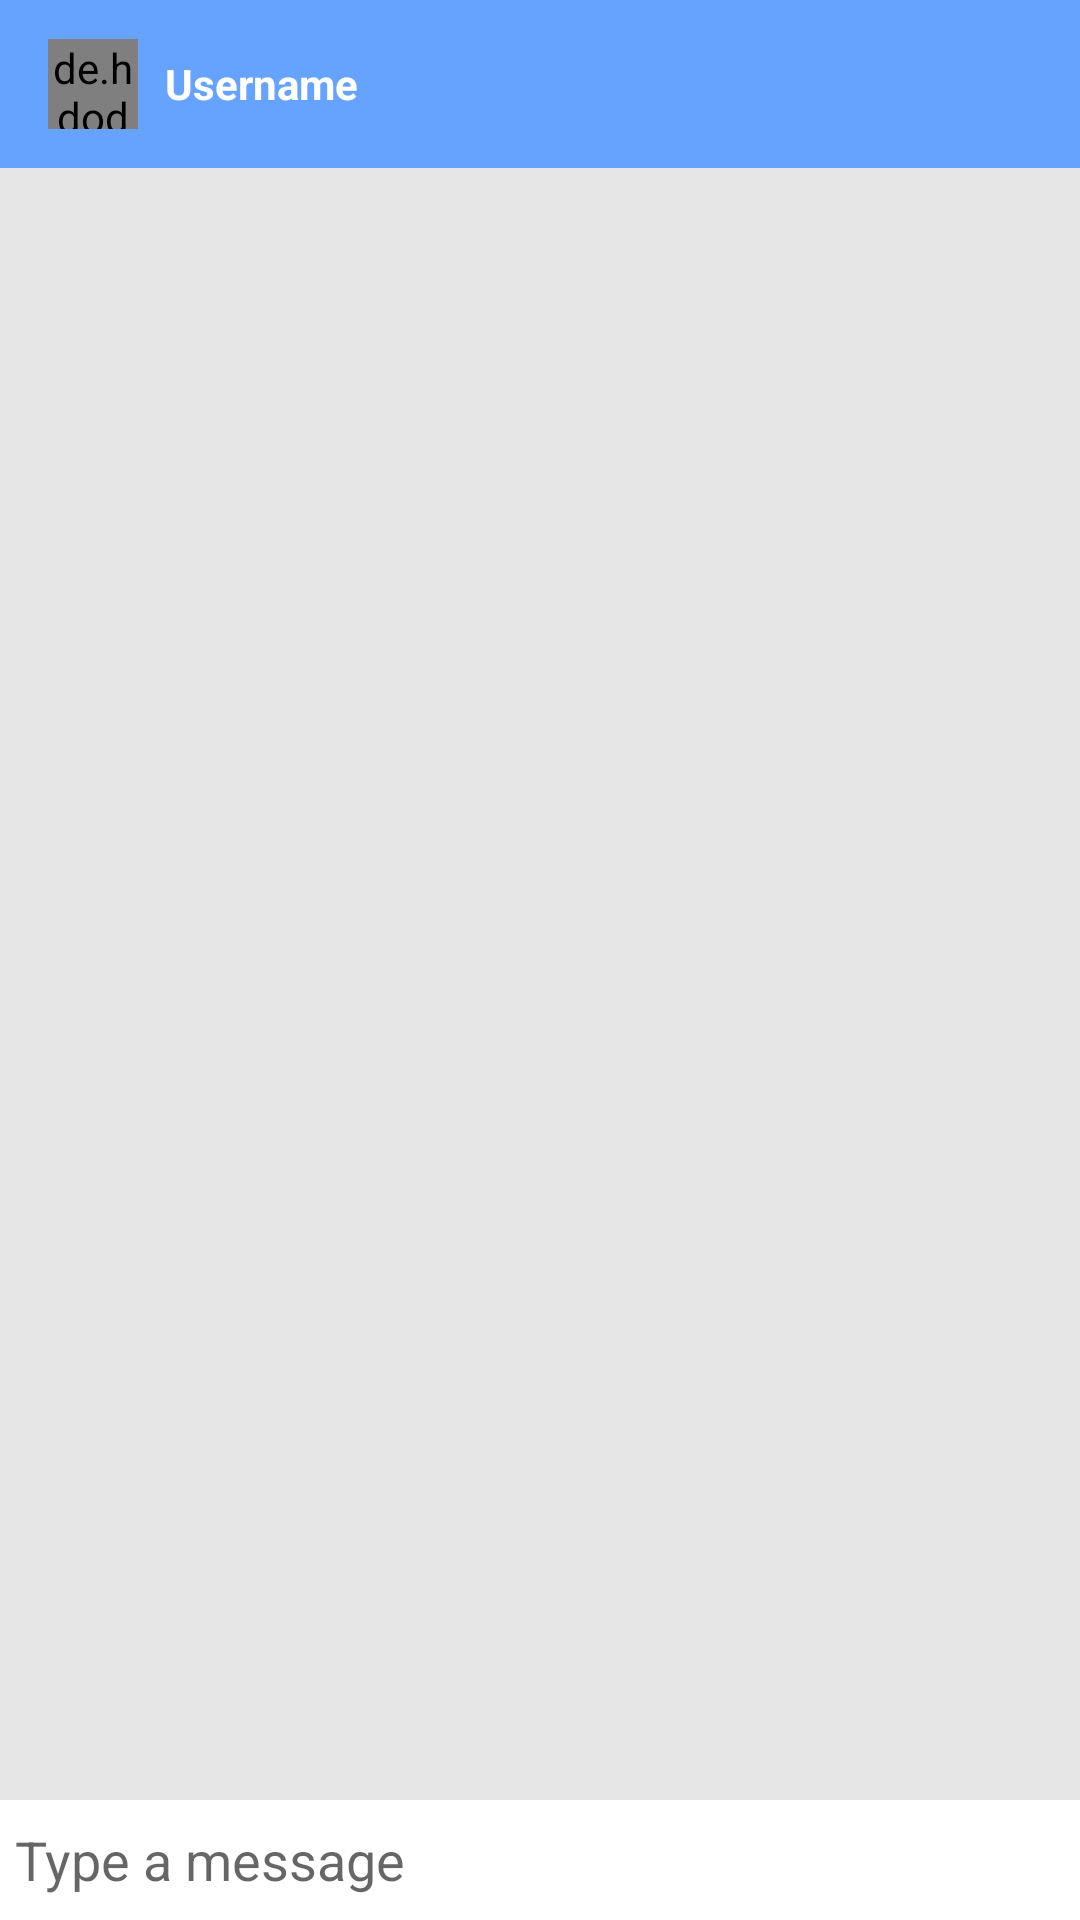

Write the Android layout XML for this screen, with the resource values it uses.
<!-- AndroidManifest.xml: application theme AppTheme -->
<!-- res/layout/activity_message.xml -->
<?xml version="1.0" encoding="utf-8"?>
<RelativeLayout xmlns:android="http://schemas.android.com/apk/res/android"
    xmlns:app="http://schemas.android.com/apk/res-auto"
    xmlns:tools="http://schemas.android.com/tools"
    android:layout_width="match_parent"
    android:layout_height="match_parent"
    android:background="#e6e6e6"
    tools:context=".MessageActivity">
    <com.google.android.material.appbar.AppBarLayout
        android:id="@+id/bar_layout"
        android:layout_width="match_parent"
        android:layout_height="wrap_content">
        <androidx.appcompat.widget.Toolbar
            android:id="@+id/toolbar"
            android:layout_width="match_parent"
            android:layout_height="wrap_content"
            android:background="@color/colorPrimary"
            android:theme="@style/ThemeOverlay.AppCompat.Dark.ActionBar"
            style="@style/MenuStyle">

            <de.hdodenhof.circleimageview.CircleImageView
                android:id="@+id/profile_image"
                android:layout_width="30dp"
                android:layout_height="30dp">

            </de.hdodenhof.circleimageview.CircleImageView>

            <TextView
                android:id="@+id/username"
                android:layout_width="wrap_content"
                android:layout_height="wrap_content"
                android:layout_marginStart="25dp"
                android:layout_marginLeft="25dp"
                android:text="Username"
                android:textColor="#ffffff"
                android:textStyle="bold" />

        </androidx.appcompat.widget.Toolbar>
    </com.google.android.material.appbar.AppBarLayout>

    <androidx.recyclerview.widget.RecyclerView
        android:layout_width="match_parent"
        android:layout_height="match_parent"
        android:layout_below="@id/bar_layout"
        android:id="@+id/recycler_view"
        android:layout_above="@id/bottom"/>
    <RelativeLayout
        android:layout_width="match_parent"
        android:layout_height="wrap_content"
        android:padding="5dp"
        android:background="#fff"
        android:id="@+id/bottom"
        android:layout_alignParentBottom="true">
        <EditText
            android:layout_width="match_parent"
            android:layout_height="wrap_content"
            android:id="@+id/text_send"
            android:layout_toStartOf="@id/btn_send"
            android:layout_centerVertical="true"
            android:hint="Type a message"
            android:background="@android:color/transparent"/>

        <ImageButton
            android:layout_width="30dp"
            android:layout_height="30dp"
            android:id="@+id/btn_send"
            android:background="@drawable/sendbutton"
            android:layout_alignParentEnd="true"/>
    </RelativeLayout>



</RelativeLayout>
<!-- resources referenced by this layout -->
<resources>
  <color name="colorPrimary">#65a3ff</color>
  <style name="MenuStyle" parent="Theme.AppCompat.Light">
          <item name="android:background">@android:color/white</item>
      </style>
  <style name="AppTheme" parent="Theme.AppCompat.Light.DarkActionBar">
          
          <item name="colorPrimary">@color/colorPrimary</item>
          <item name="colorPrimaryDark">@color/colorPrimaryDark</item>
          <item name="colorAccent">@color/colorAccent</item>
      </style>
  <color name="colorPrimaryDark">#65a3ff</color>
  <color name="colorAccent">#65a3ff</color>
</resources>
